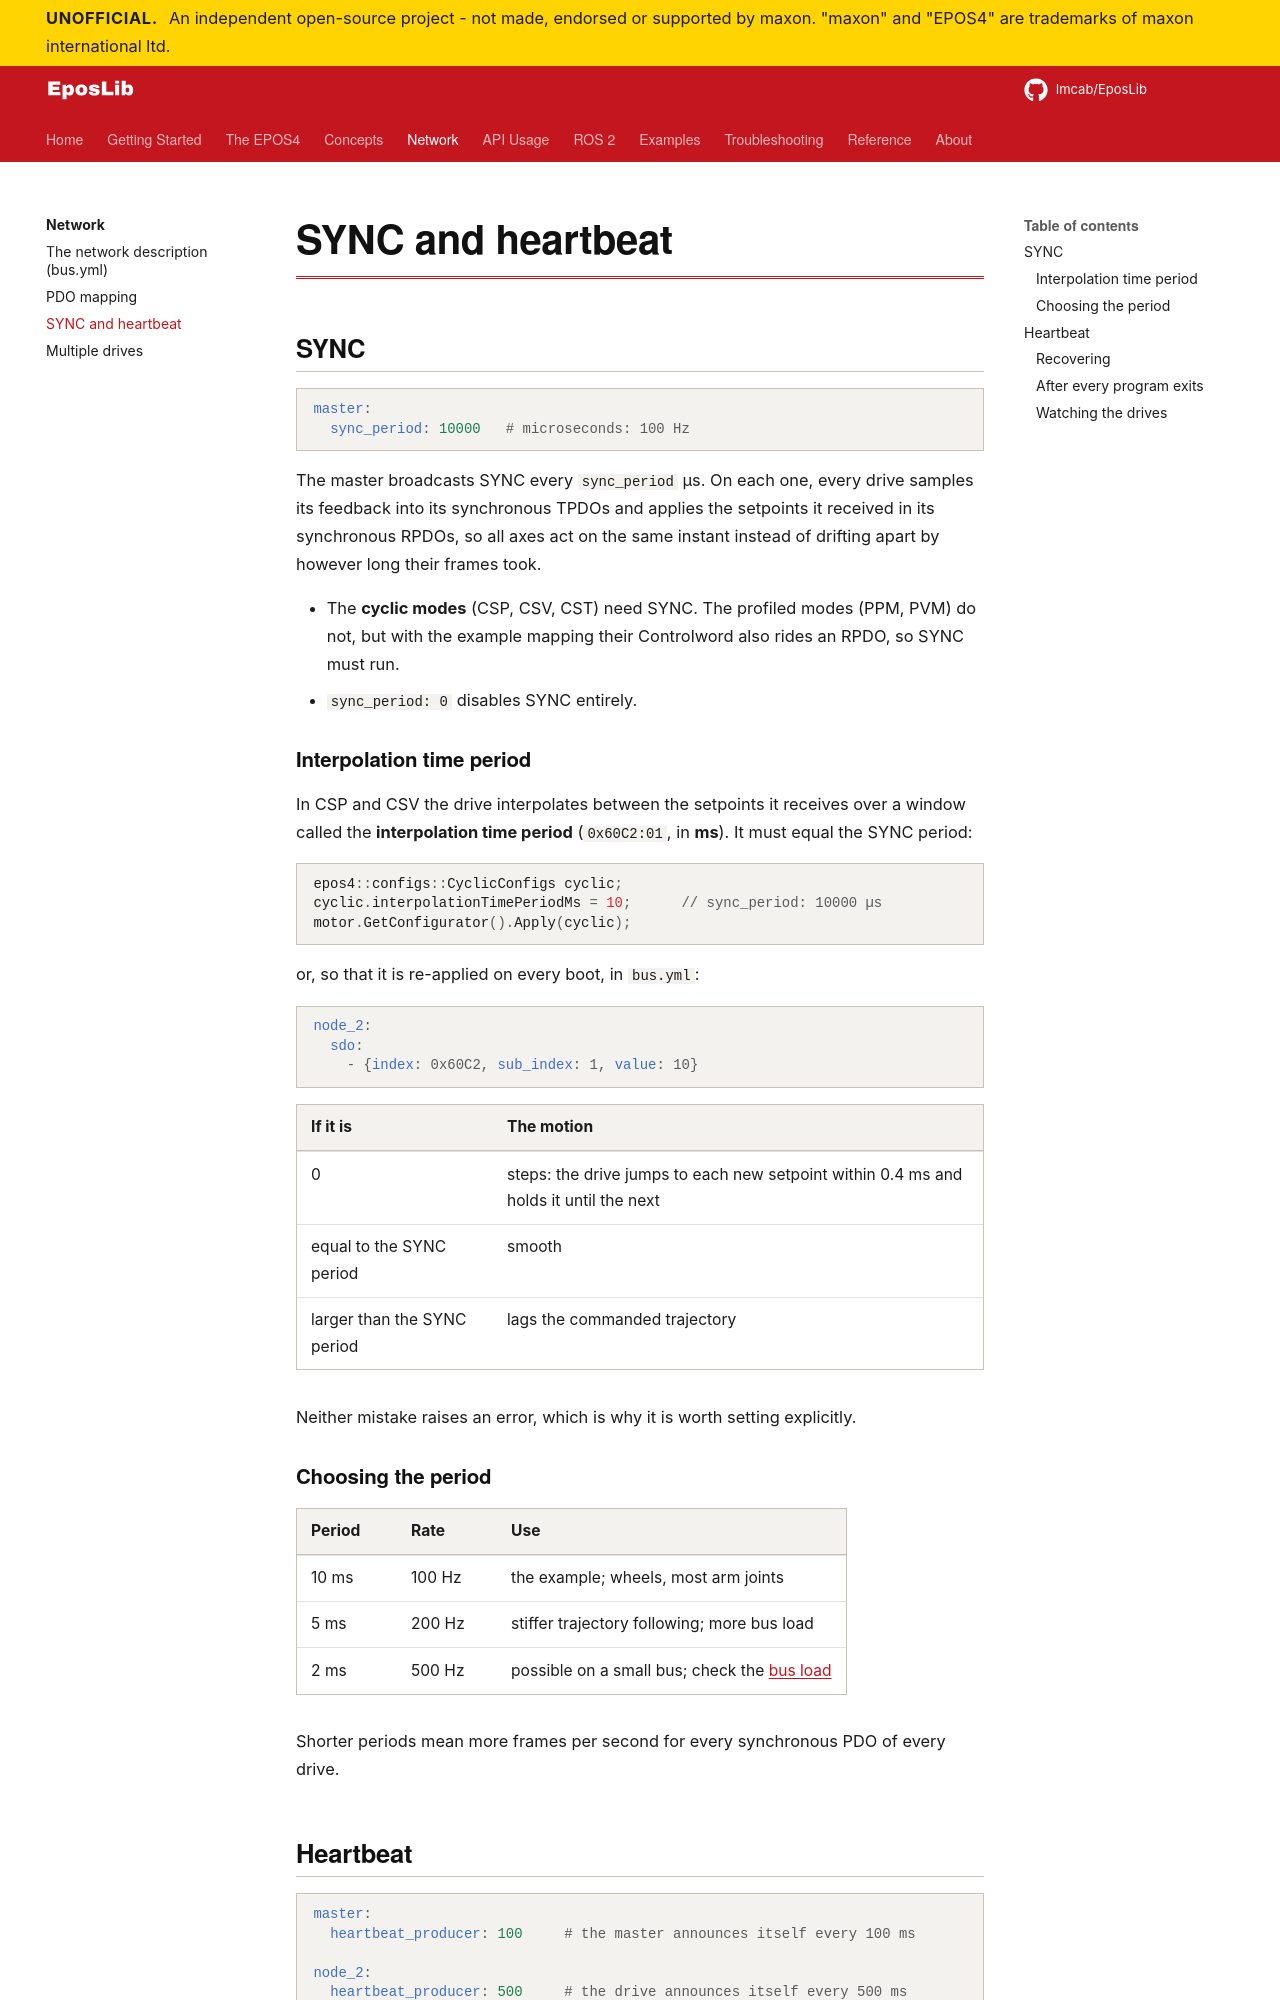

repository: Imcab/EposLibDocs · page: network/sync-heartbeat/index.html · generator: mkdocs

# SYNC and heartbeat

## SYNC

```yaml
master:
  sync_period: 10000   # microseconds: 100 Hz
```

The master broadcasts SYNC every `sync_period` µs. On each one, every drive samples its
feedback into its synchronous TPDOs and applies the setpoints it received in its synchronous
RPDOs, so all axes act on the same instant instead of drifting apart by however long their
frames took.

- The **cyclic modes** (CSP, CSV, CST) need SYNC. The profiled modes (PPM, PVM) do not, but
  with the example mapping their Controlword also rides an RPDO, so SYNC must run.
- `sync_period: 0` disables SYNC entirely.

### Interpolation time period

In CSP and CSV the drive interpolates between the setpoints it receives over a window
called the **interpolation time period** (`0x60C2:01`, in **ms**). It must equal the SYNC
period:

```cpp
epos4::configs::CyclicConfigs cyclic;
cyclic.interpolationTimePeriodMs = 10;      // sync_period: 10000 µs
motor.GetConfigurator().Apply(cyclic);
```

or, so that it is re-applied on every boot, in `bus.yml`:

```yaml
node_2:
  sdo:
    - {index: 0x60C2, sub_index: 1, value: 10}
```

| If it is | The motion |
|---|---|
| 0 | steps: the drive jumps to each new setpoint within 0.4 ms and holds it until the next |
| equal to the SYNC period | smooth |
| larger than the SYNC period | lags the commanded trajectory |

Neither mistake raises an error, which is why it is worth setting explicitly.

### Choosing the period

| Period | Rate | Use |
|---|---|---|
| 10 ms | 100 Hz | the example; wheels, most arm joints |
| 5 ms | 200 Hz | stiffer trajectory following; more bus load |
| 2 ms | 500 Hz | possible on a small bus; check the [bus load](multi-drive.md#bus-load) |

Shorter periods mean more frames per second for every synchronous PDO of every drive.
